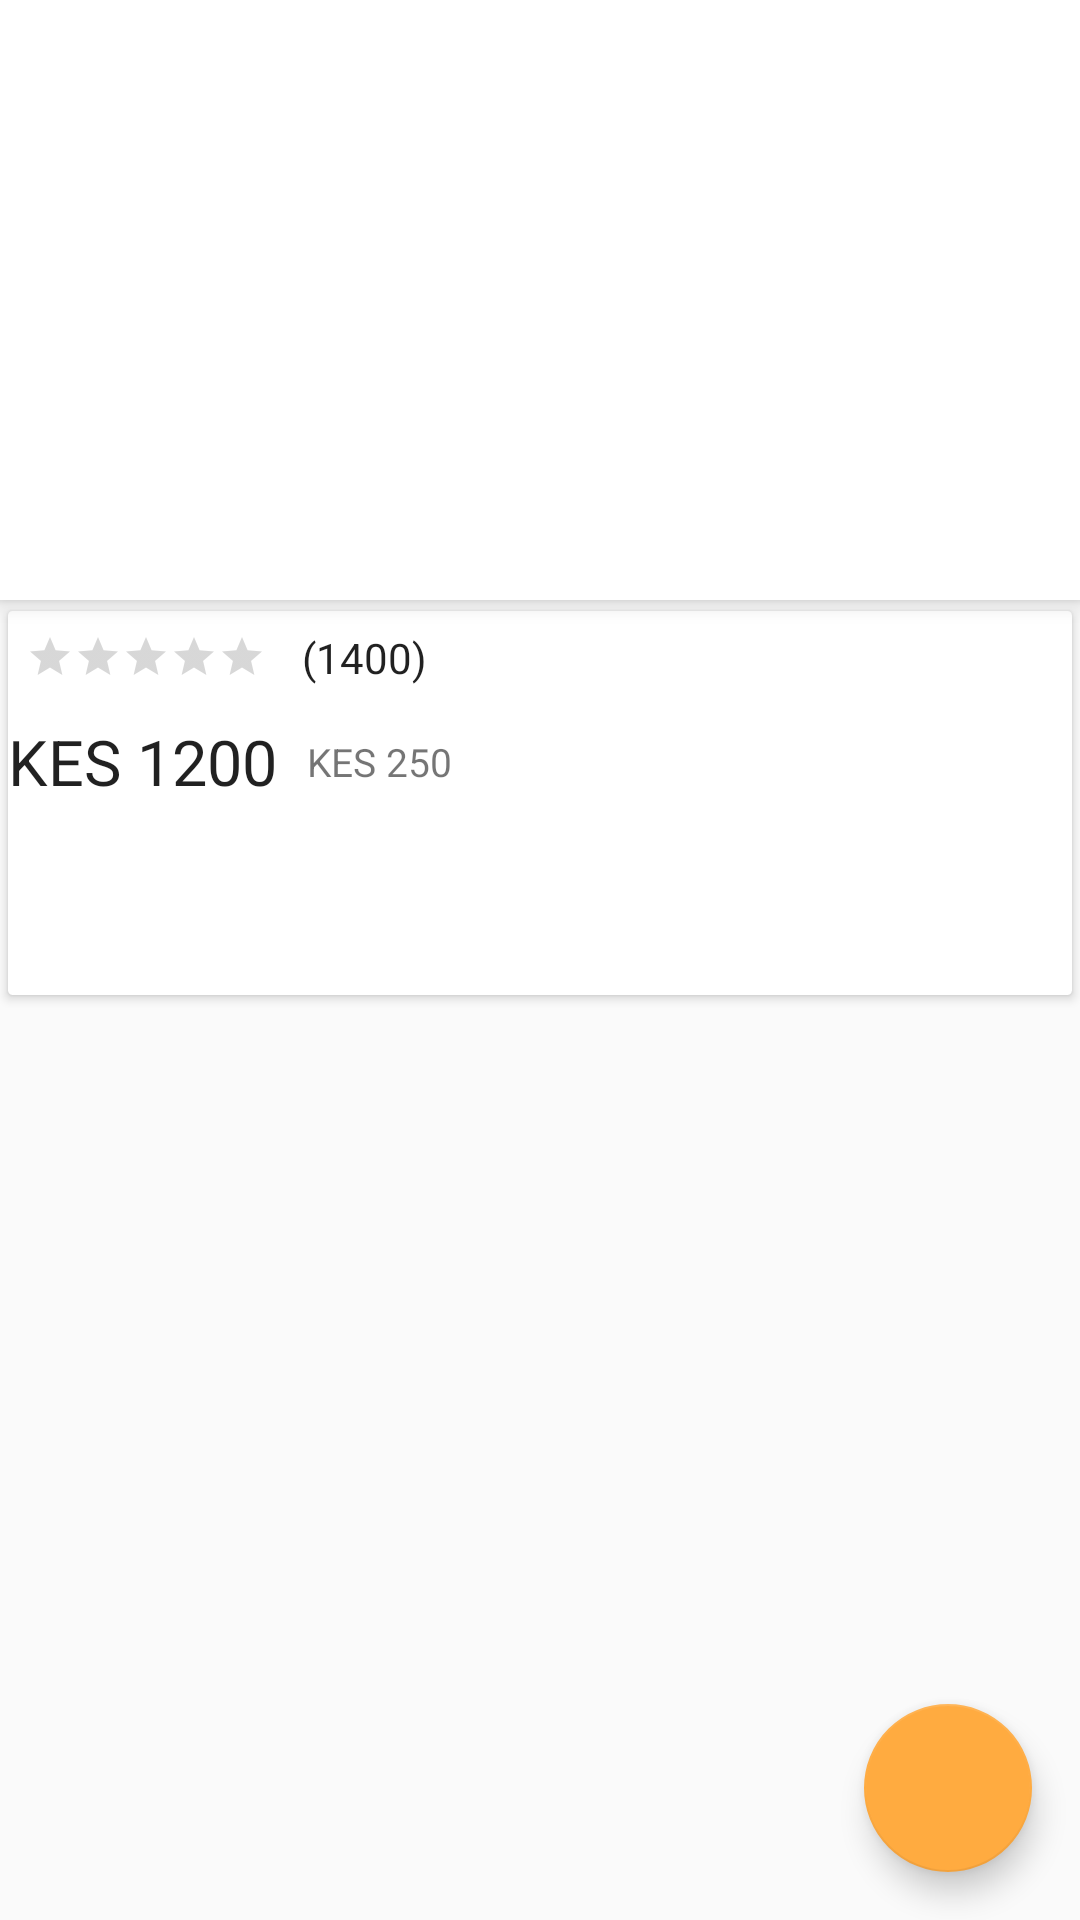

This screen was rendered from an Android layout file. Write that file and the resources it references.
<!-- AndroidManifest.xml: activity theme AppTheme.NoActionBar -->
<!-- res/layout/activity_product_detail.xml -->
<?xml version="1.0" encoding="utf-8"?>
<android.support.design.widget.CoordinatorLayout xmlns:android="http://schemas.android.com/apk/res/android"
    xmlns:app="http://schemas.android.com/apk/res-auto"
    xmlns:tools="http://schemas.android.com/tools"
    android:layout_width="match_parent"
    android:layout_height="match_parent"
    tools:myOrdersActivity="co.ke.faiba4g.android.activity.ProductDetailActivity">

    <android.support.design.widget.AppBarLayout
        android:layout_width="match_parent"
        android:layout_height="wrap_content"
        android:theme="@style/AppTheme.AppBarOverlay">

        <android.support.design.widget.CollapsingToolbarLayout
            android:layout_width="match_parent"
            android:layout_height="wrap_content"
            app:layout_scrollFlags="scroll|enterAlways|snap"
            app:titleEnabled="false">


            <android.support.v4.view.ViewPager
                android:id="@+id/vpProductImages"
                android:layout_width="match_parent"
                android:layout_height="200dp"
                android:scaleType="centerCrop" />

            <android.support.v7.widget.Toolbar
                android:id="@+id/toolbar"
                android:layout_width="match_parent"
                android:layout_height="?attr/actionBarSize"
                android:theme="@style/ThemeOverlay.AppCompat.Light"
                app:layout_collapseMode="pin"
                app:popupTheme="@style/AppTheme.PopupOverlay" />


        </android.support.design.widget.CollapsingToolbarLayout>
    </android.support.design.widget.AppBarLayout>

    <include layout="@layout/content_product_detail" />

    <android.support.design.widget.FloatingActionButton
        android:id="@+id/fabCart"
        android:layout_width="wrap_content"
        android:layout_height="wrap_content"
        android:layout_gravity="bottom|end"
        android:layout_margin="@dimen/fab_margin"
        android:src="@drawable/ic_shopping_cart_black_24dp"
        android:tint="@color/white" />

</android.support.design.widget.CoordinatorLayout>
<!-- res/layout/content_product_detail.xml (included above) -->
<?xml version="1.0" encoding="utf-8"?>
<android.support.v4.widget.NestedScrollView xmlns:android="http://schemas.android.com/apk/res/android"
    xmlns:app="http://schemas.android.com/apk/res-auto"
    xmlns:tools="http://schemas.android.com/tools"
    android:layout_width="match_parent"
    android:layout_height="match_parent"
    app:layout_behavior="@string/appbar_scrolling_view_behavior">

    <android.support.v7.widget.CardView
        android:layout_width="match_parent"
        android:layout_height="wrap_content"
        app:cardCornerRadius="@dimen/card_corner_radius"
        app:cardUseCompatPadding="true">

        <LinearLayout
            android:layout_width="match_parent"
            android:layout_height="wrap_content"
            android:orientation="vertical">

            <LinearLayout
                android:layout_width="match_parent"
                android:layout_height="wrap_content"
                android:layout_gravity="center"
                android:gravity="center"
                android:orientation="horizontal"
                android:padding="@dimen/item_spacing_slim">

                <RatingBar
                    android:id="@+id/rbProduct"
                    style="?android:attr/ratingBarStyleSmall"
                    android:layout_width="wrap_content"
                    android:layout_height="wrap_content"
                    android:isIndicator="false" />

                <TextView
                    android:id="@+id/tvNumRatings"
                    android:layout_width="match_parent"
                    android:layout_height="wrap_content"
                    android:layout_gravity="center"
                    android:layout_marginLeft="@dimen/element_spacing_normal"
                    android:textColor="@color/body_text_1"
                    android:textSize="@dimen/text_size_small"
                    tools:text="(1400)" />

            </LinearLayout>


            <LinearLayout
                android:layout_width="match_parent"
                android:layout_height="wrap_content"
                android:layout_marginTop="5dp"
                android:layout_marginRight="16dp"
                android:layout_marginBottom="9dp"
                android:orientation="horizontal">

                <TextView
                    android:id="@+id/tvCurrentPrice"
                    android:layout_width="wrap_content"
                    android:layout_height="wrap_content"
                    android:layout_gravity="center"
                    android:textColor="@color/body_text_1"
                    android:textSize="@dimen/text_size_xxlarge"
                    tools:text="KES 1200" />

                <TextView
                    android:id="@+id/tvPreviousPrice"
                    android:layout_width="wrap_content"
                    android:layout_height="wrap_content"
                    android:layout_gravity="center"
                    android:layout_marginLeft="10dp"
                    android:textColor="@color/body_text_2"
                    android:textSize="@dimen/text_size_xsmall"
                    tools:text="KES 250" />

            </LinearLayout>

            <TextView
                android:id="@+id/tvDetails"
                android:layout_width="match_parent"
                android:layout_height="wrap_content"
                android:padding="@dimen/content_padding_normal"
                android:textColor="@color/body_text_1"
                android:textSize="@dimen/text_size_large" />

        </LinearLayout>
    </android.support.v7.widget.CardView>
</android.support.v4.widget.NestedScrollView>
<!-- resources referenced by this layout -->
<resources>
  <color name="body_text_1">#de000000</color>
  <color name="body_text_2">#8a000000</color>
  <color name="white">#ffffff</color>
  <dimen name="card_corner_radius">1.5dp</dimen>
  <dimen name="content_padding_normal">12dp</dimen>
  <dimen name="element_spacing_normal">6dp</dimen>
  <dimen name="fab_margin">16dp</dimen>
  <dimen name="item_spacing_slim">3dp</dimen>
  <dimen name="text_size_large">17sp</dimen>
  <dimen name="text_size_small">14sp</dimen>
  <dimen name="text_size_xsmall">12sp</dimen>
  <dimen name="text_size_xxlarge">21sp</dimen>
  <style name="AppTheme.AppBarOverlay" parent="ThemeOverlay.AppCompat.Dark" />
  <style name="AppTheme.PopupOverlay" parent="ThemeOverlay.AppCompat.Light" />
  <style name="AppTheme.NoActionBar" parent="AppTheme">
          <item name="windowActionBar">false</item>
          <item name="windowNoTitle">true</item>
      </style>
  <style name="AppTheme" parent="Theme.AppCompat.Light.DarkActionBar">
          
          <item name="colorPrimary">@color/colorPrimary</item>
          <item name="colorPrimaryDark">@color/colorPrimaryDark</item>
          <item name="colorAccent">@color/colorAccent</item>
          <item name="fontFamily">@font/font_montserrat</item>
      </style>
  <color name="colorPrimary">#FFFFFF</color>
  <color name="colorPrimaryDark">#F5F5F5</color>
  <color name="colorAccent">#ffab40</color>
</resources>
